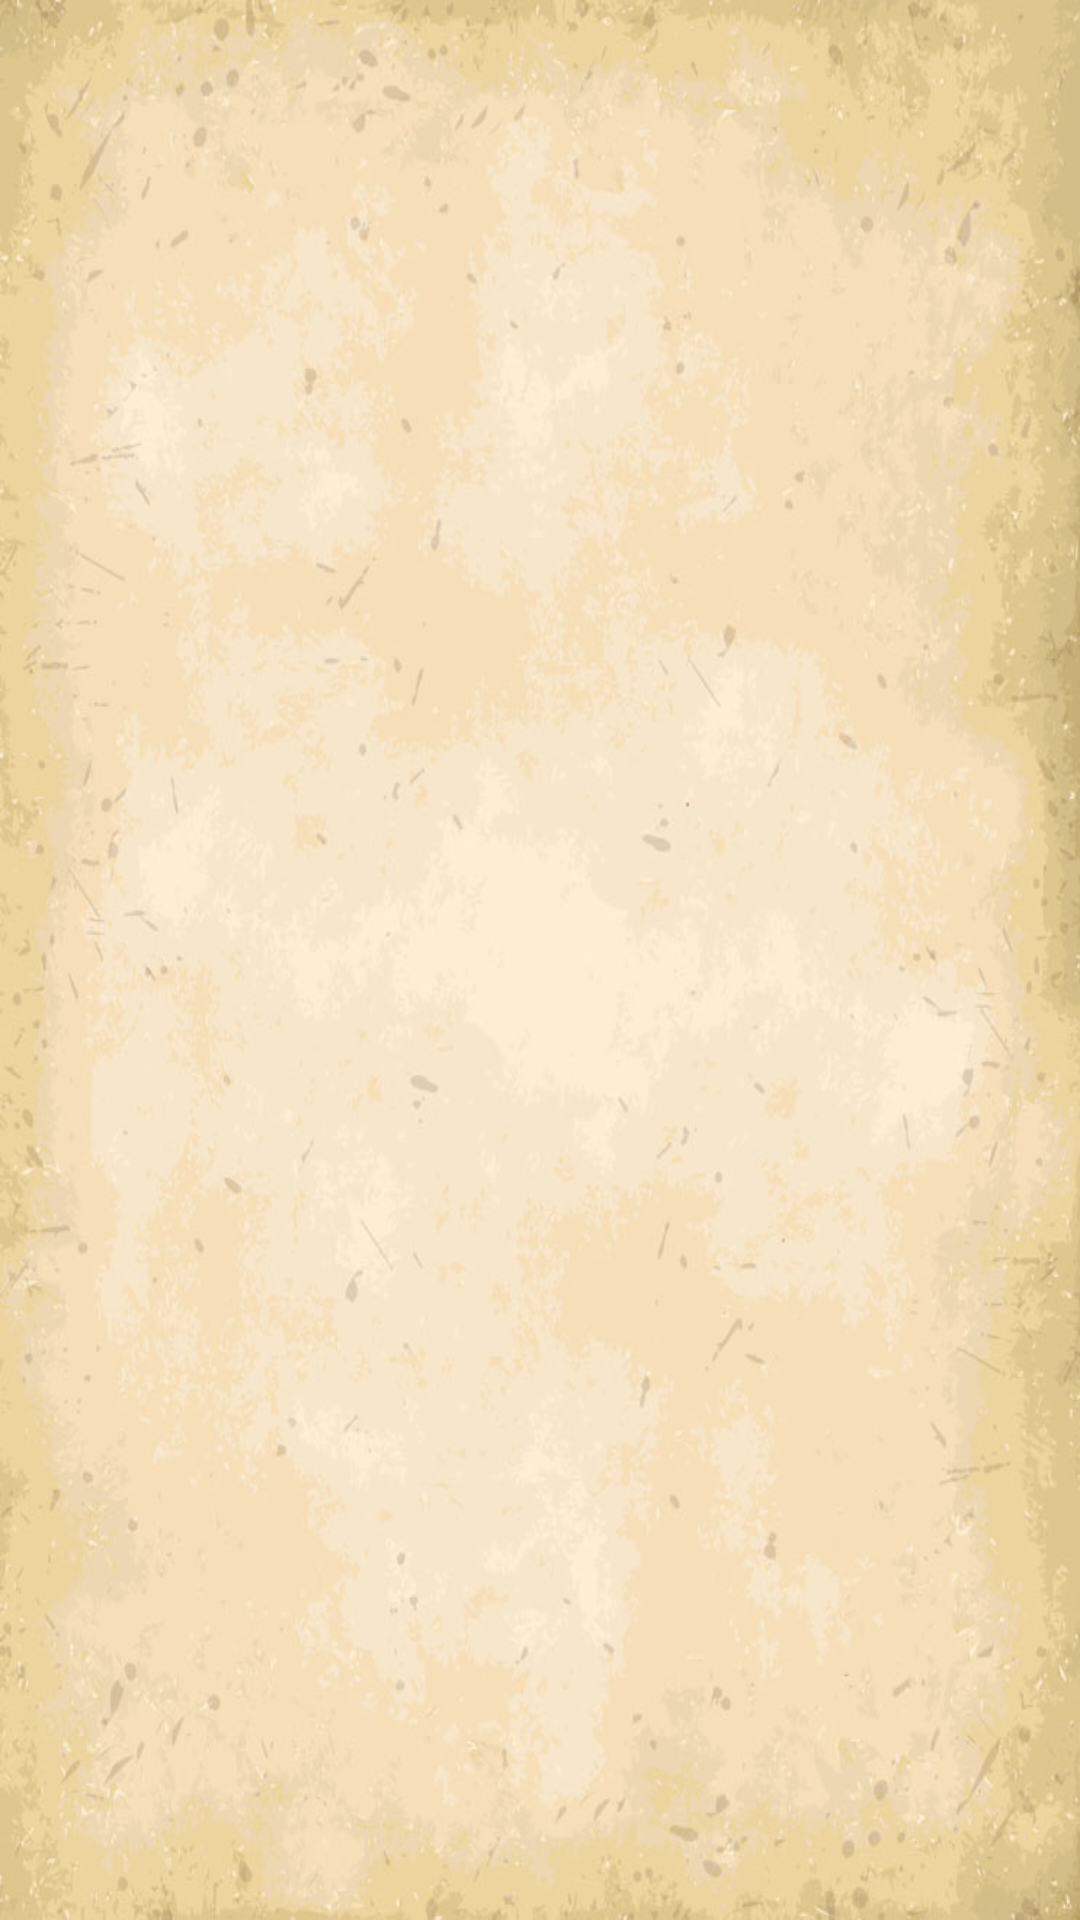

Here is an Android app screen rendered from its layout file. Give the layout XML and the strings, colors and styles it references.
<!-- AndroidManifest.xml: application theme AppTheme -->
<!-- res/layout/activity_about_me.xml -->
<?xml version="1.0" encoding="utf-8"?>
<RelativeLayout
    xmlns:android="http://schemas.android.com/apk/res/android"
    xmlns:tools="http://schemas.android.com/tools"
    android:id="@+id/activity_welcome"
    android:layout_width="match_parent"
    android:layout_height="match_parent"
    android:background="@drawable/welcome_background"
    tools:context="com.readeveryday.ui.activity.AboutMeActivity">

    <RelativeLayout
        android:layout_width="match_parent"
        android:layout_height="match_parent"
        android:layout_centerHorizontal="true">

        <android.support.design.widget.FloatingActionButton
            android:id="@+id/go_home"
            android:layout_width="wrap_content"
            android:layout_height="wrap_content"
            android:layout_alignParentBottom="true"
            android:layout_alignParentEnd="true"
            android:layout_marginEnd="20dp"
            android:layout_marginBottom="20dp"
            android:visibility="gone"
            android:src="@drawable/next"/>
    </RelativeLayout>


    <TextView
        android:id="@+id/second"
        android:layout_width="wrap_content"
        android:layout_height="wrap_content"
        android:layout_alignTop="@+id/tv_first"
        android:layout_marginStart="41dp"
        android:layout_marginTop="58dp"
        android:layout_toEndOf="@+id/tv_first"
        android:ems="1"
        android:text="岂留空殇困原地"
        android:textColor="@color/colorPrimary"
        android:textSize="18sp"
        android:visibility="gone"/>

    <TextView
        android:id="@+id/tv_third"
        android:layout_width="wrap_content"
        android:layout_height="wrap_content"
        android:layout_below="@+id/second"
        android:layout_marginStart="29dp"
        android:layout_marginTop="21dp"
        android:layout_toEndOf="@+id/second"
        android:ems="1"
        android:gravity="center_horizontal"
        android:text="|一行朱砂"
        android:textColor="@color/colorAccent"
        android:textSize="18sp"
        android:visibility="gone"/>

    <TextView
        android:id="@+id/tv_first"
        android:layout_width="wrap_content"
        android:layout_height="wrap_content"
        android:layout_alignParentStart="true"
        android:layout_alignParentTop="true"
        android:layout_marginStart="129dp"
        android:layout_marginTop="89dp"
        android:ems="1"
        android:text="如若春风知我意"
        android:textColor="@color/colorPrimary"
        android:textSize="18sp"
        android:visibility="gone"/>


</RelativeLayout>
<!-- resources referenced by this layout -->
<resources>
  <color name="colorAccent">#FF4081</color>
  <color name="colorPrimary">#3F51B5</color>
  <!-- drawable next: png bitmap (drawable-xhdpi, 324 bytes) -->
  <!-- drawable welcome_background: jpg bitmap (drawable, 80602 bytes) -->
  <style name="AppTheme" parent="Theme.AppCompat.Light.NoActionBar">
          
          <item name="colorPrimary">@color/colorPrimary</item>
          <item name="colorPrimaryDark">@color/colorPrimaryDark</item>
          <item name="colorAccent">@color/colorAccent</item>
      </style>
  <color name="colorPrimaryDark">#303F9F</color>
</resources>
